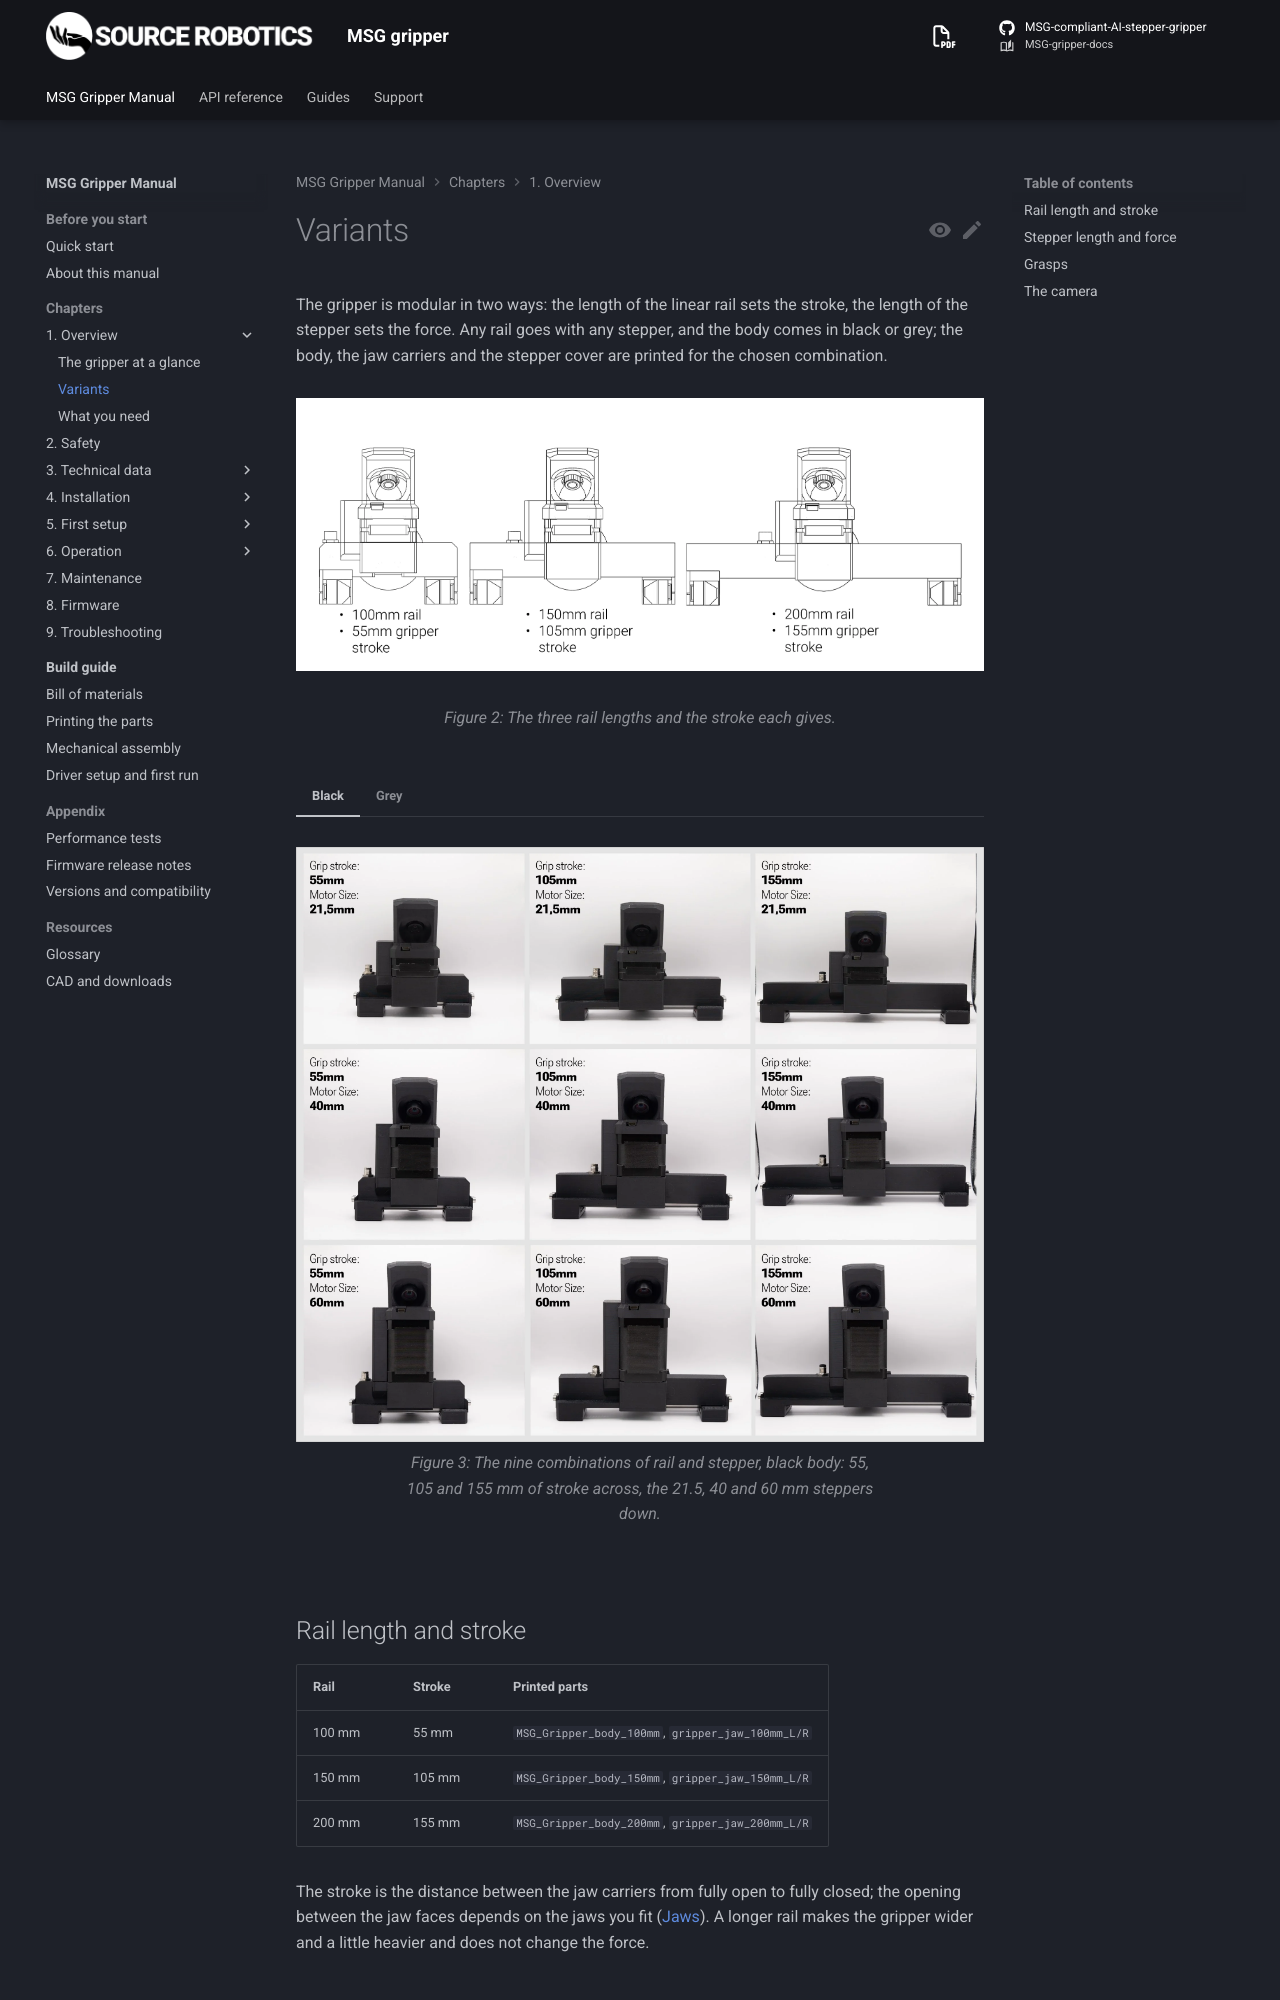

repository: Source-Robotics/MSG-gripper-docs · page: 1.1/01-overview/variants/index.html · generator: mkdocs

# Variants

The gripper is modular in two ways: the length of the linear rail sets the stroke, the length of the stepper sets
the force. Any rail goes with any stepper, and the body comes in black or grey; the body, the jaw carriers and the
stepper cover are printed for the chosen combination.

![The three rail lengths and the stroke each gives](../assets/Gripper_strokes.webp){ width="900" }

=== "Black"
    ![The nine combinations of rail and stepper, black body: 55, 105 and 155 mm of stroke across, the 21.5, 40 and 60 mm steppers down](../assets/MSG_variants_black.webp){ width="900" }

=== "Grey"
    <figure markdown="span">
      ![The nine variants, grey body](../assets/MSG_variants_grey.webp){ width="900" }
      <figcaption>The same nine combinations, grey body.</figcaption>
    </figure>

## Rail length and stroke

| Rail | Stroke | Printed parts |
|---|---|---|
| 100 mm | 55 mm | `MSG_Gripper_body_100mm`, `gripper_jaw_100mm_L/R` |
| 150 mm | 105 mm | `MSG_Gripper_body_150mm`, `gripper_jaw_150mm_L/R` |
| 200 mm | 155 mm | `MSG_Gripper_body_200mm`, `gripper_jaw_200mm_L/R` |

The stroke is the distance between the jaw carriers from fully open to fully closed; the opening between the
jaw faces depends on the jaws you fit ([Jaws](../04-installation/jaws.md)). A longer rail makes the gripper wider
and a little heavier and does not change the force.
